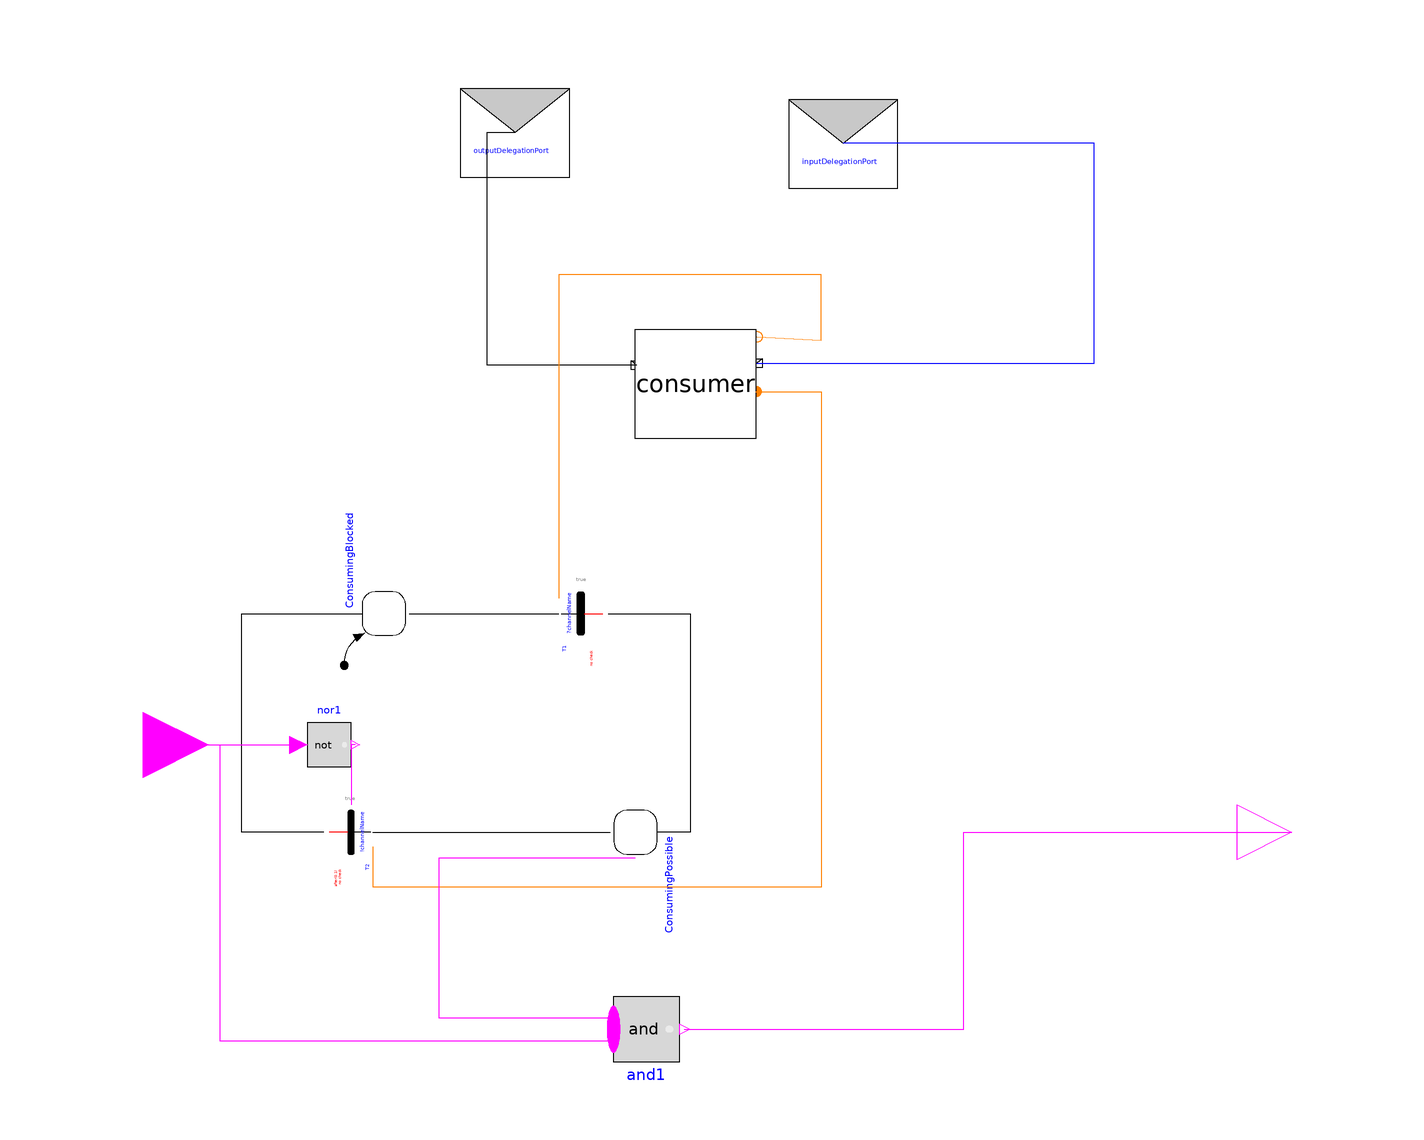

The component connection diagram of the Modelica model below, drawn from its own Placement and Line annotations.

model ReadingComponent "component that tries to read the shared memory"

          Consumer consumer
            annotation (Placement(transformation(extent={{8,42},{-14,62}})));
          RealTimeCoordination.MessageInterface.InputDelegationPort
                                               inputDelegationPort(
            redeclare Integer integers[0] "integers[0]",
            redeclare Boolean booleans[0] "booelans[0]",
            redeclare Real reals[0] "reals[0]")
            annotation (Placement(transformation(extent={{14,86},{34,106}})));
          RealTimeCoordination.MessageInterface.OutputDelegationPort
                                                outputDelegationPort(
            redeclare Integer integers[0] "integers[0]",
            redeclare Boolean booleans[0] "booelans[0]",
            redeclare Real reals[0] "reals[0]")
            annotation (Placement(transformation(extent={{-46,88},{-26,108}})));
          RealTimeCoordination.Step
               ConsumingBlocked(
            nOut=1,
            nIn=1,
            initialStep=true) annotation (Placement(transformation(
                extent={{-4,-4},{4,4}},
                rotation=90,
                origin={-60,10})));
          RealTimeCoordination.Step
               ConsumingPossible(
            nIn=1,
            nOut=1,
            use_activePort=true) annotation (Placement(transformation(
                extent={{-4,-4},{4,4}},
                rotation=270,
                origin={-14,-30})));
          RealTimeCoordination.Transition
                     T1(use_syncReceive=true, numberOfSyncReceive=1) annotation (
              Placement(transformation(
                extent={{4,-4},{-4,4}},
                rotation=90,
                origin={-24,10})));
          RealTimeCoordination.Transition
                     T2(
            use_syncSend=true,
            numberOfSyncSend=1,
            use_conditionPort=true,
            use_after=true,
            afterTime=0.1) annotation (Placement(transformation(
                extent={{-4,-4},{4,4}},
                rotation=270,
                origin={-66,-30})));
          Modelica.Blocks.Interfaces.BooleanInput u
            annotation (Placement(transformation(extent={{-116,-26},{-92,-2}})));
          Modelica.Blocks.Interfaces.BooleanOutput y
            annotation (Placement(transformation(extent={{96,-40},{116,-20}})));
          Modelica.Blocks.MathBoolean.And and1(nu=2)
            annotation (Placement(transformation(extent={{-18,-60},{-6,-72}})));
          Modelica.Blocks.MathBoolean.Not nor1
            annotation (Placement(transformation(extent={{-74,-18},{-66,-10}})));
        equation
          connect(consumer.In_Produced, inputDelegationPort) annotation (Line(
              points={{8.2,55.8},{69.9,55.8},{69.9,96},{24,96}},
              color={0,0,255},
              smooth=Smooth.None));
          connect(consumer.Out_Consumed, outputDelegationPort) annotation (Line(
              points={{-13.8,55.4},{-41.1,55.4},{-41.1,98},{-36,98}},
              color={0,0,0},
              smooth=Smooth.None));
          connect(T1.outPort, ConsumingPossible.inPort[1]) annotation (Line(
              points={{-19,10},{-4,10},{-4,-30},{-10,-30}},
              color={0,0,0},
              smooth=Smooth.None));
          connect(ConsumingBlocked.outPort[1], T1.inPort) annotation (Line(
              points={{-55.4,10},{-28,10}},
              color={0,0,0},
              smooth=Smooth.None));
          connect(T2.outPort, ConsumingBlocked.inPort[1]) annotation (Line(
              points={{-71,-30},{-86,-30},{-86,10},{-64,10}},
              color={0,0,0},
              smooth=Smooth.None));
          connect(T2.inPort, ConsumingPossible.outPort[1]) annotation (Line(
              points={{-62,-30},{-18.6,-30}},
              color={0,0,0},
              smooth=Smooth.None));
          connect(consumer.sender, T1.receiver[1]) annotation (Line(
              points={{8.2,60.6},{20,60},{20,72},{-28.02,72},{-28.02,12.82}},
              color={255,128,0},
              smooth=Smooth.None));
          connect(consumer.receiver, T2.sender[1]) annotation (Line(
              points={{8,50.6},{20,50.6},{20,-40},{-61.94,-40},{-61.94,-32.6}},
              color={255,128,0},
              smooth=Smooth.None));
          connect(u, nor1.u) annotation (Line(
              points={{-104,-14},{-75.6,-14}},
              color={255,0,255},
              smooth=Smooth.None));
          connect(nor1.y, T2.conditionPort) annotation (Line(
              points={{-65.2,-14},{-66,-14},{-66,-25}},
              color={255,0,255},
              smooth=Smooth.None));
          connect(u, and1.u[1]) annotation (Line(
              points={{-104,-14},{-90,-14},{-90,-68.1},{-18,-68.1}},
              color={255,0,255},
              smooth=Smooth.None));
          connect(ConsumingPossible.activePort, and1.u[2]) annotation (Line(
              points={{-14,-34.72},{-50,-34.72},{-50,-63.9},{-18,-63.9}},
              color={255,0,255},
              smooth=Smooth.None));
          connect(and1.y, y) annotation (Line(
              points={{-5.1,-66},{46,-66},{46,-30},{106,-30}},
              color={255,0,255},
              smooth=Smooth.None));
          annotation (Diagram(graphics), Documentation(info="<html>
This component has a boolean input port that defines the read-behavior of the component. As long as the signal is set to 'true', the component tries to read the shared memory. It will only actually read the memory, if the component is in the state 'ReadingPossible', which means, that the component is allowed to read the memory. If the signal is set to 'false', the component does not try to read and if it should get the right to read, it will give it away so that the WritingComponent may be able to write the memory. 
</html>"));
        end ReadingComponent;